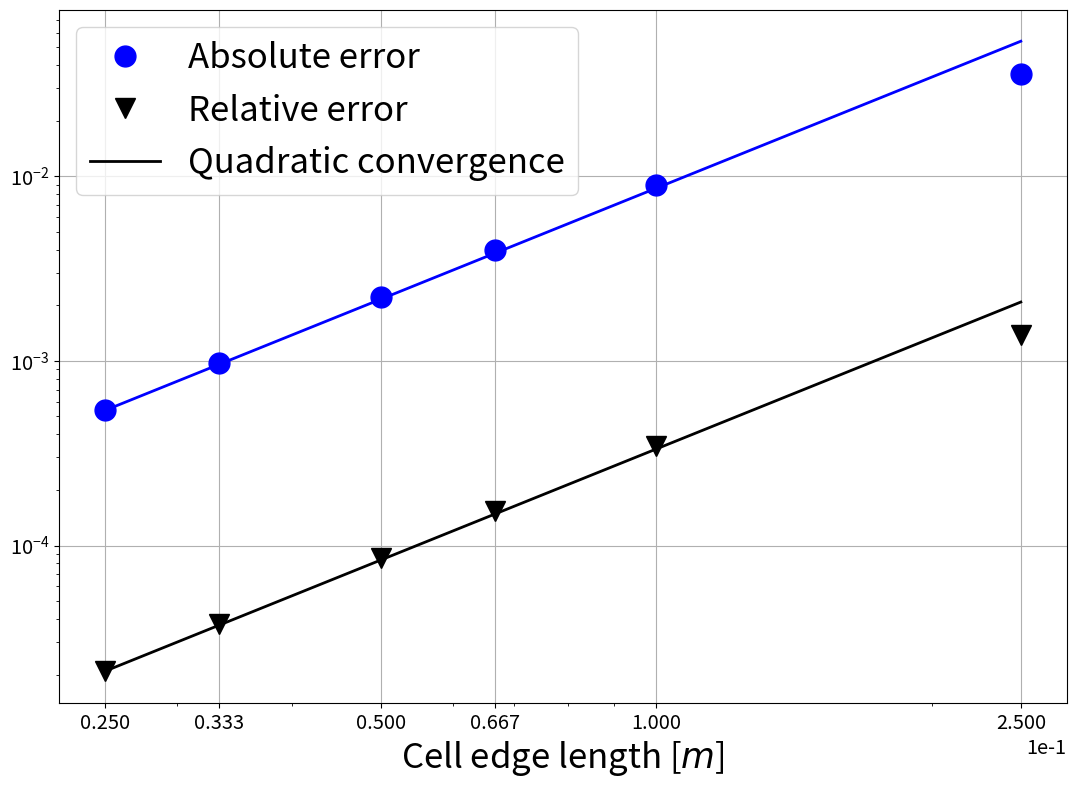

Write the Python code that produced this figure.
import numpy as np
import matplotlib
import matplotlib.pyplot as plt
import matplotlib.pylab as pylab

params = {'legend.fontsize': 'x-large',
          'figure.figsize': (10, 8),
         'axes.labelsize': 'x-large',
         'axes.titlesize':'x-large',
         'xtick.labelsize':'x-large',
         'ytick.labelsize':'x-large'}
pylab.rcParams.update(params)




cellSize = np.array([0.25, 0.1, 0.0667, 0.05, 0.03333, 0.025])


differenceL2 = np.array([
    0.0359046014773,
    0.00896508653386,
    0.0039724735755,
    0.00222477783325,
    0.00097633449241,
    0.000539361747386
])

relDifferenceL2 = np.array([
    0.00138740460926,
    0.000346423630056,
    0.000153502000358,
    8.59685637337e-05,
    3.77269463861e-05,
    2.08417011634e-05,
])

#C0 = differenceL2[-1] - cellSize[-1] * cellSize[-1]
#quadraticLine = np.log(differenceL2[-1]) - 2 * np.log(cellSize[-1]) + 2 * (np.log(cellSize))
#cubicLine = np.log(differenceL2[-1]) - 3 * np.log(cellSize[-1]) + 3 * (np.log(cellSize))
#
#C1 = relDifferenceL2[-1] - cellSize[-1] * cellSize[-1]
#relQuadraticLine = np.log(relDifferenceL2[-1]) - 2 * np.log(cellSize[-1]) + 2 * (np.log(cellSize))
#
#f = plt.figure(1,figsize=(12,8))
#plt.plot(np.log(cellSize), np.log(differenceL2), 'bo', markersize=15, label=r'Absolute error')
#plt.plot(np.log(cellSize), quadraticLine, 'b-')
#plt.plot(np.log(cellSize), cubicLine, 'b--')
#plt.plot(np.log(cellSize), np.log(relDifferenceL2), 'kv', markersize=15, label=r'Relative error')
#plt.plot(np.log(cellSize), relQuadraticLine, 'k-')
#plt.xticks(np.log(cellSize))
#plt.xlabel("Cell edge lenght [m]", fontsize=25)
#plt.legend(loc='best', fontsize=25)
#plt.grid()


C0 = differenceL2[-1] / ( cellSize[-1] * cellSize[-1] )
quadraticLine = C0  *  np.power(cellSize,2)
C0 = differenceL2[-1] / ( cellSize[-1] )
linearLine = C0  *  cellSize 

C1 = relDifferenceL2[-1] / ( cellSize[-1] * cellSize[-1] )
relQuadraticLine = C1 * np.power(cellSize,2)

f = plt.figure(2,figsize=(13,9))
ax1 = plt.axes(xscale='log', yscale='log')
ax1.plot(cellSize, differenceL2, 'bo', markersize=15, label=r'Absolute error')
ax1.plot(cellSize, quadraticLine, 'b-', linewidth=2)

ax1.plot(cellSize, relDifferenceL2, 'kv', markersize=15, label=r'Relative error')
ax1.plot(cellSize, relQuadraticLine, 'k-', linewidth=2, label="Quadratic convergence")

ax1.get_xaxis().set_major_formatter(matplotlib.ticker.ScalarFormatter())
ax1.ticklabel_format(axis="x", style="sci", scilimits=(0,0))
#plt.semilogx(gridSize,AbsError_LinfNorm, 'go')
plt.xticks(cellSize)
plt.xlabel(r"Cell edge length [$m$]", fontsize=25)
plt.legend(loc='best', fontsize=25)
plt.grid()



plt.show()
